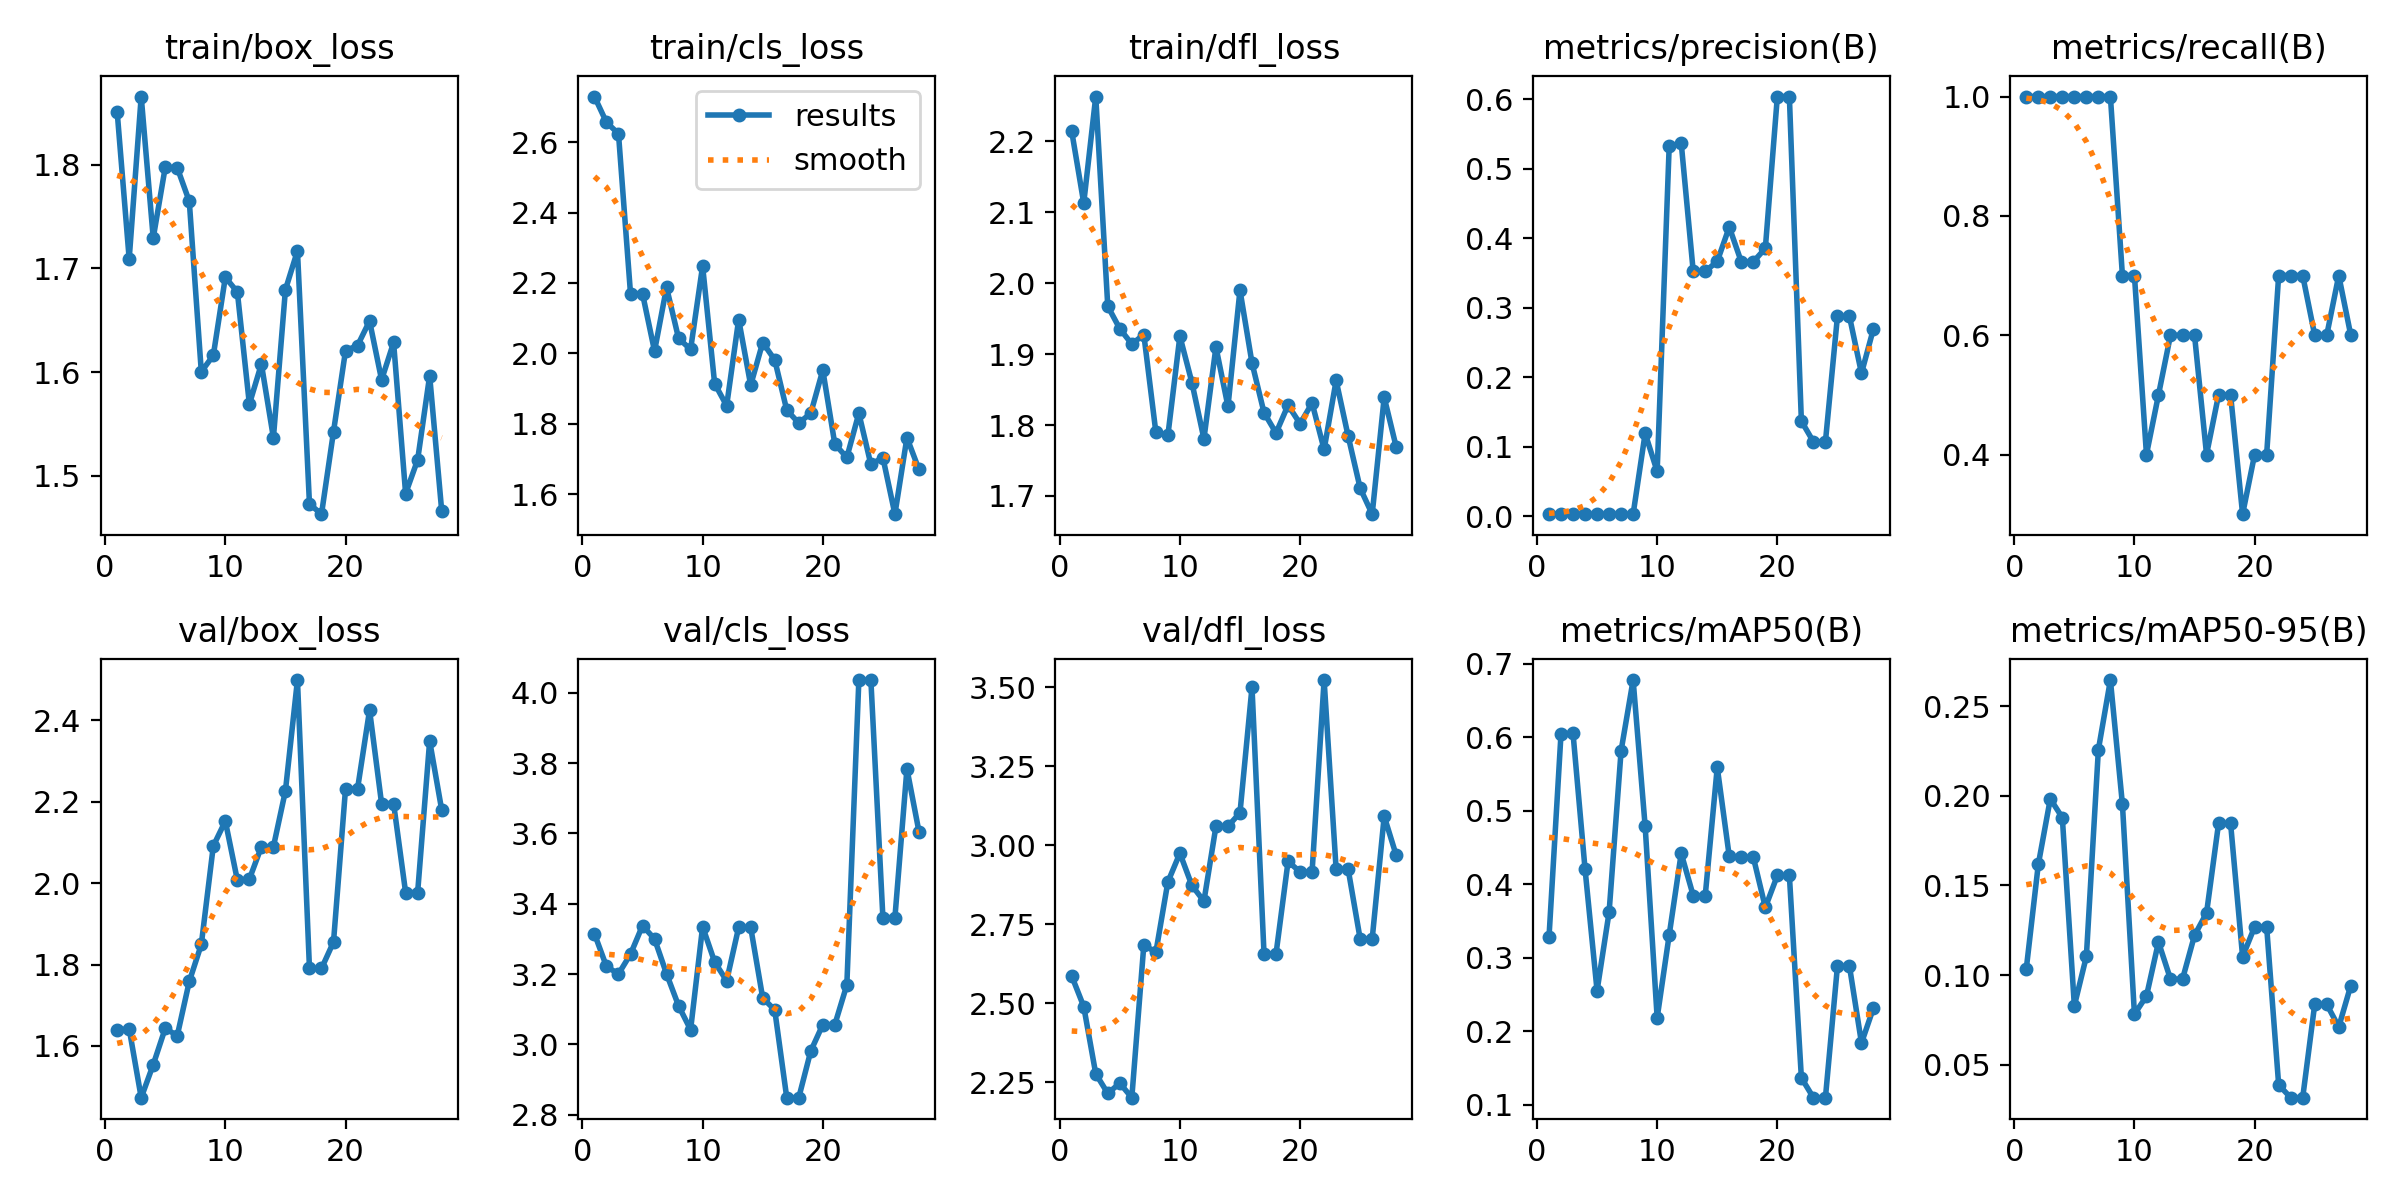

Data behind this chart, as committed beside it:
epoch, time, train/box_loss, train/cls_loss, train/dfl_loss, metrics/precision(B), metrics/recall(B), metrics/mAP50(B), metrics/mAP50-95(B), val/box_loss, val/cls_loss, val/dfl_loss, lr/pg0, lr/pg1, lr/pg2
1, 10.16, 1.851, 2.729, 2.214, 0.00333, 1, 0.328, 0.1034, 1.638, 3.315, 2.586, 8e-05, 8e-05, 8e-05
2, 10.7, 1.709, 2.656, 2.113, 0.00333, 1, 0.6049, 0.1617, 1.642, 3.222, 2.49, 0.0001778, 0.0001778, 0.0001778
3, 11.18, 1.866, 2.624, 2.263, 0.00333, 1, 0.6054, 0.1983, 1.473, 3.2, 2.277, 0.0002731, 0.0002731, 0.0002731
4, 11.75, 1.729, 2.17, 1.968, 0.00333, 1, 0.4207, 0.1879, 1.554, 3.257, 2.215, 0.0003659, 0.0003659, 0.0003659
5, 12.27, 1.798, 2.17, 1.936, 0.00333, 1, 0.2551, 0.08284, 1.643, 3.338, 2.247, 0.0004562, 0.0004562, 0.0004562
6, 12.77, 1.797, 2.007, 1.914, 0.00333, 1, 0.3619, 0.1104, 1.625, 3.3, 2.201, 0.0005441, 0.0005441, 0.0005441
7, 13.28, 1.765, 2.187, 1.928, 0.00333, 1, 0.5819, 0.2258, 1.758, 3.201, 2.685, 0.0006295, 0.0006295, 0.0006295
8, 13.78, 1.6, 2.043, 1.79, 0.00333, 1, 0.6781, 0.2646, 1.849, 3.11, 2.661, 0.0007124, 0.0007124, 0.0007124
9, 14.27, 1.616, 2.011, 1.785, 0.1195, 0.7, 0.4791, 0.1953, 2.091, 3.042, 2.884, 0.0007929, 0.0007929, 0.0007929
10, 14.77, 1.691, 2.248, 1.925, 0.06484, 0.7, 0.2182, 0.07815, 2.153, 3.335, 2.975, 0.0008709, 0.0008709, 0.0008709
11, 15.24, 1.677, 1.915, 1.86, 0.5323, 0.4, 0.3309, 0.08826, 2.007, 3.235, 2.873, 0.0009463, 0.0009463, 0.0009463
12, 15.72, 1.569, 1.851, 1.781, 0.5373, 0.5, 0.4421, 0.1184, 2.01, 3.181, 2.823, 0.001019, 0.001019, 0.001019
13, 16.21, 1.608, 2.096, 1.91, 0.3524, 0.6, 0.3846, 0.09775, 2.089, 3.333, 3.06, 0.00109, 0.00109, 0.00109
14, 16.68, 1.537, 1.91, 1.826, 0.3524, 0.6, 0.3846, 0.09775, 2.089, 3.333, 3.06, 0.001158, 0.001158, 0.001158
15, 17.16, 1.679, 2.031, 1.99, 0.3668, 0.6, 0.5593, 0.1222, 2.227, 3.132, 3.103, 0.001224, 0.001224, 0.001224
16, 17.64, 1.717, 1.982, 1.888, 0.4162, 0.4, 0.4379, 0.1346, 2.499, 3.098, 3.5, 0.001287, 0.001287, 0.001287
17, 18.11, 1.473, 1.839, 1.818, 0.3662, 0.5, 0.4369, 0.1846, 1.79, 2.849, 2.657, 0.001347, 0.001347, 0.001347
18, 18.58, 1.463, 1.802, 1.789, 0.3662, 0.5, 0.4369, 0.1846, 1.79, 2.849, 2.657, 0.001406, 0.001406, 0.001406
19, 19.05, 1.543, 1.83, 1.828, 0.3856, 0.3, 0.3685, 0.1103, 1.855, 2.981, 2.948, 0.001461, 0.001461, 0.001461
20, 19.52, 1.621, 1.953, 1.802, 0.6038, 0.4, 0.412, 0.1269, 2.232, 3.056, 2.916, 0.001514, 0.001514, 0.001514
21, 20, 1.626, 1.743, 1.831, 0.6038, 0.4, 0.412, 0.1269, 2.232, 3.056, 2.916, 0.001505, 0.001505, 0.001505
22, 20.47, 1.649, 1.705, 1.766, 0.1372, 0.7, 0.1365, 0.03879, 2.425, 3.169, 3.522, 0.00148, 0.00148, 0.00148
23, 20.96, 1.593, 1.83, 1.863, 0.1075, 0.7, 0.1095, 0.03159, 2.196, 4.036, 2.924, 0.001455, 0.001455, 0.001455
24, 21.4, 1.629, 1.685, 1.784, 0.1075, 0.7, 0.1095, 0.03159, 2.196, 4.036, 2.924, 0.001431, 0.001431, 0.001431
25, 21.88, 1.483, 1.704, 1.711, 0.2877, 0.6, 0.2885, 0.08365, 1.977, 3.361, 2.704, 0.001406, 0.001406, 0.001406
26, 22.33, 1.515, 1.544, 1.674, 0.2877, 0.6, 0.2885, 0.08365, 1.977, 3.361, 2.704, 0.001381, 0.001381, 0.001381
27, 22.79, 1.597, 1.761, 1.839, 0.206, 0.7, 0.184, 0.07108, 2.35, 3.784, 3.091, 0.001357, 0.001357, 0.001357
28, 23.25, 1.467, 1.671, 1.769, 0.2702, 0.6, 0.2318, 0.09415, 2.18, 3.606, 2.968, 0.001332, 0.001332, 0.001332
